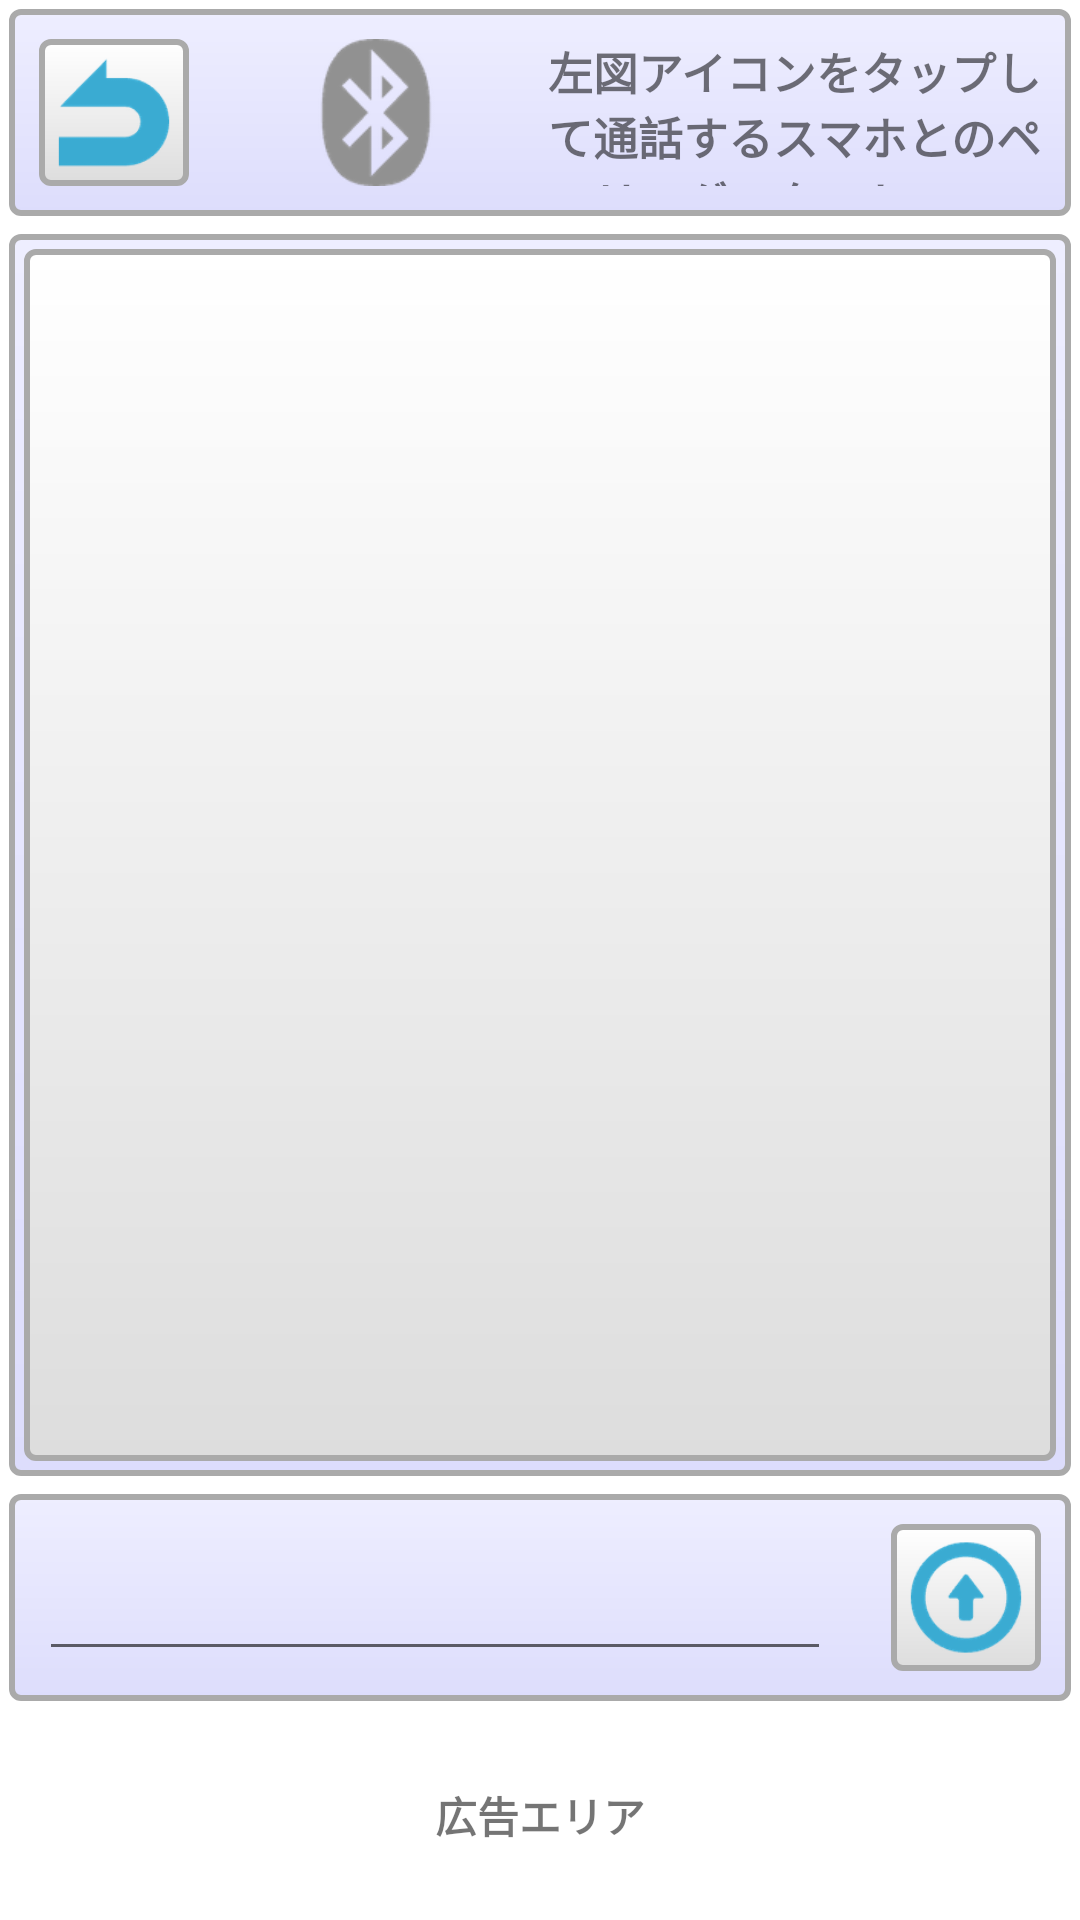

Reconstruct the res/layout file that produces this screen, plus the resources it refers to.
<!-- AndroidManifest.xml: application theme Theme.NoticeMe -->
<!-- res/layout/activity_sub.xml -->
<?xml version="1.0" encoding="utf-8"?>
<androidx.constraintlayout.widget.ConstraintLayout xmlns:android="http://schemas.android.com/apk/res/android"
    xmlns:app="http://schemas.android.com/apk/res-auto"
    xmlns:tools="http://schemas.android.com/tools"
    android:layout_width="match_parent"
    android:layout_height="match_parent"
    tools:context=".MainActivity">

    <LinearLayout
        android:id="@+id/linearLayout_00"
        android:layout_width="match_parent"
        android:layout_height="match_parent"
        app:layout_constraintTop_toTopOf="parent"
        android:orientation="vertical">

        <LinearLayout
            android:id="@+id/linearLayout_61"
            android:layout_width="match_parent"
            android:layout_height="0dp"
            android:layout_weight="1"
            android:layout_marginStart="3dp"
            android:layout_marginTop="3dp"
            android:layout_marginEnd="3dp"
            android:layout_marginBottom="3dp"
            android:background="@drawable/bak_btn_1"
            app:backgroundTint="@null"
            android:layout_alignParentStart="true"
            android:orientation="horizontal">


            <ImageButton
                android:id="@+id/btn_img_main"
                android:layout_width="50dp"
                android:layout_height="match_parent"
                android:layout_marginStart="10dp"
                android:layout_marginTop="10dp"
                android:layout_marginEnd="10dp"
                android:layout_marginBottom="10dp"
                android:src="@drawable/back"
                android:background="@drawable/bak_btn_2"
                app:backgroundTint="@null"
                android:scaleType="fitCenter"
                tools:ignore="SpeakableTextPresentCheck" />

            <ImageButton
                android:id="@+id/btn_img_blue"
                android:layout_width="0dp"
                android:layout_height="match_parent"
                android:layout_weight="2"
                android:layout_marginStart="10dp"
                android:layout_marginTop="10dp"
                android:layout_marginEnd="10dp"
                android:layout_marginBottom="10dp"
                android:src="@drawable/blue0"
                android:background="@null"
                android:scaleType="fitCenter"
                tools:ignore="SpeakableTextPresentCheck" />

            <TextView
                android:id="@+id/text_blue_status"
                android:layout_width="0dp"
                android:layout_height="match_parent"
                android:layout_weight="4"
                android:layout_marginTop="10dp"
                android:layout_marginStart="5dp"
                android:layout_marginBottom="10dp"
                android:layout_marginEnd="5dp"
                android:gravity="center|left"
                android:text="左図アイコンをタップして通話するスマホとのペアリングスタート"
                android:textSize="15dp"
                android:textStyle="bold"
                />

        </LinearLayout>

        <LinearLayout
            android:id="@+id/linearLayout_71"
            android:layout_width="match_parent"
            android:layout_height="0dp"
            android:layout_weight="6"
            android:layout_marginStart="3dp"
            android:layout_marginTop="3dp"
            android:layout_marginEnd="3dp"
            android:layout_marginBottom="3dp"
            android:background="@drawable/bak_btn_1"
            app:backgroundTint="@null"
            android:layout_alignParentStart="true"
            android:orientation="vertical">

            <ScrollView
                android:id="@+id/hist_scroll"
                android:layout_width="match_parent"
                android:layout_height="0dp"
                android:layout_marginStart="5dp"
                android:layout_marginTop="5dp"
                android:layout_marginEnd="5dp"
                android:layout_marginBottom="5dp"
                android:layout_weight="4"
                app:backgroundTint="@null"
                android:background="@drawable/bak_btn_2"
                android:fillViewport="true"
                android:scrollbarStyle="outsideOverlay"
                app:layout_constraintHorizontal_bias="0.0">

                <LinearLayout
                    android:layout_width="match_parent"
                    android:layout_height="match_parent"
                    android:orientation="vertical">

                    <TextView
                        android:id="@+id/text_history"
                        android:layout_width="match_parent"
                        android:layout_height="match_parent"
                        android:gravity="center|top"
                        android:text=""
                        android:textStyle="bold"
                        />
                </LinearLayout>

            </ScrollView>

        </LinearLayout>

        <LinearLayout
            android:id="@+id/linearLayout_81"
            android:layout_width="match_parent"
            android:layout_height="0dp"
            android:layout_weight="1"
            android:layout_marginStart="3dp"
            android:layout_marginTop="3dp"
            android:layout_marginEnd="3dp"
            android:layout_marginBottom="3dp"
            android:background="@drawable/bak_btn_1"
            app:backgroundTint="@null"
            android:layout_alignParentStart="true"
            android:orientation="horizontal">

            <EditText
                android:id="@+id/edit_mess"
                android:layout_width="0dp"
                android:layout_height="match_parent"
                android:layout_weight="5"
                android:layout_marginStart="10dp"
                android:layout_marginTop="10dp"
                android:layout_marginEnd="10dp"
                android:layout_marginBottom="10dp"
                app:backgroundTint="@null"
                android:textStyle="bold"
                android:gravity="left"
                />

            <ImageButton
                android:id="@+id/btn_img_send"
                android:layout_width="50dp"
                android:layout_height="match_parent"
                android:layout_marginStart="10dp"
                android:layout_marginTop="10dp"
                android:layout_marginEnd="10dp"
                android:layout_marginBottom="10dp"
                android:src="@drawable/send"
                android:background="@drawable/bak_btn_2"
                app:backgroundTint="@null"
                android:scaleType="fitCenter"
                tools:ignore="SpeakableTextPresentCheck" />

        </LinearLayout>

        <LinearLayout
            android:id="@+id/linearLayout_41"
            android:layout_width="match_parent"
            android:layout_height="70dp"
            android:layout_alignParentStart="true"
            android:orientation="horizontal">

            <TextView
                android:id="@+id/text_sample"
                android:layout_width="match_parent"
                android:layout_height="match_parent"
                app:backgroundTint="@null"
                android:text="広告エリア"
                android:textStyle="bold"
                android:gravity="center|center"
                />
        </LinearLayout>


    </LinearLayout>



</androidx.constraintlayout.widget.ConstraintLayout>
<!-- resources referenced by this layout -->
<resources>
  <!-- drawable back: png bitmap (drawable, 3514 bytes) -->
  <!-- drawable bak_btn_1 (drawable) -->
  <?xml version="1.0" encoding="utf-8"?>
  <shape xmlns:android="http://schemas.android.com/apk/res/android"
      android:shape="rectangle">
  
      <corners android:radius="3dp"/>
      <stroke
          android:color="#FFAAAAAA"
          android:width="2dp"/>
  
      <gradient
          android:angle="270"
          android:startColor="#ffeeeeff"
          android:endColor="#ffddddfc"
          />
  
  </shape>
  <!-- drawable bak_btn_2 (drawable) -->
  <?xml version="1.0" encoding="utf-8"?>
  <shape xmlns:android="http://schemas.android.com/apk/res/android"
      android:shape="rectangle">
  
      <corners android:radius="3dp"/>
      <stroke
          android:color="#FFAAAAAA"
          android:width="2dp"/>
  
      <gradient
          android:angle="270"
          android:startColor="#ffffffff"
          android:endColor="#ffdddddd"
          />
  </shape>
  <!-- drawable blue0: png bitmap (drawable, 7050 bytes) -->
  <!-- drawable send: png bitmap (drawable, 8226 bytes) -->
  <style name="Theme.NoticeMe" parent="Theme.MaterialComponents.DayNight.DarkActionBar">
          
          <item name="colorPrimary">@color/purple_500</item>
          <item name="colorPrimaryVariant">@color/purple_700</item>
          <item name="colorOnPrimary">@color/white</item>
          
          <item name="colorSecondary">@color/teal_200</item>
          <item name="colorSecondaryVariant">@color/teal_700</item>
          <item name="colorOnSecondary">@color/black</item>
          
          <item name="android:statusBarColor" tools:targetApi="l">?attr/colorPrimaryVariant</item>
          
  
          
          <item name="windowNoTitle">true</item>
          <item name="windowActionBar">false</item>
          <item name="android:windowFullscreen">true</item>
          <item name="android:windowContentOverlay">@null</item>
  
      </style>
  <!-- not gathered from this repository: default colours our renderer supplied (Android Studio template values) -->
  <color name="purple_500">#FF6200EE</color>
  <color name="purple_700">#FF3700B3</color>
  <color name="teal_200">#FF03DAC5</color>
  <color name="teal_700">#FF018786</color>
  <color name="black">#FF000000</color>
  <color name="white">#FFFFFFFF</color>
</resources>
